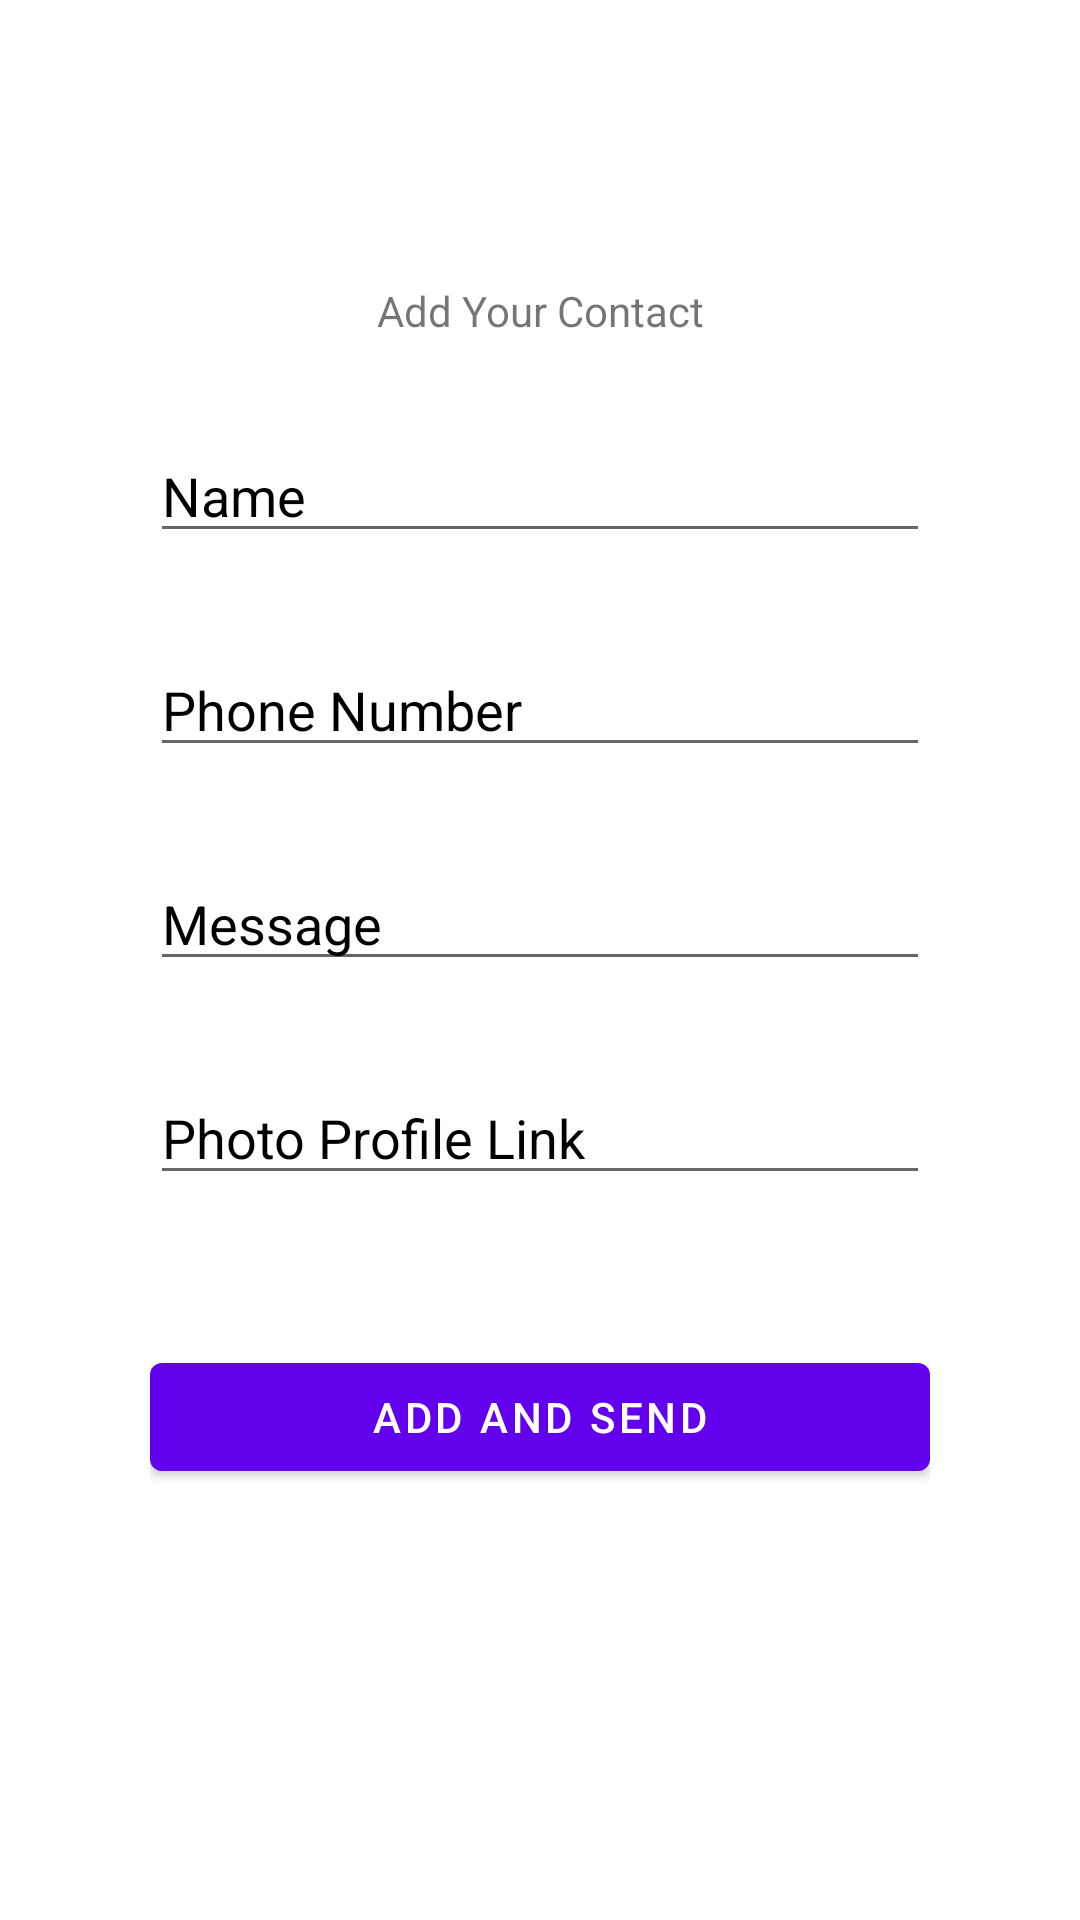

Write the Android layout XML for this screen, with the resource values it uses.
<!-- AndroidManifest.xml: application theme Theme.ChatApplication -->
<!-- res/layout/activity_add_contact.xml -->
<?xml version="1.0" encoding="utf-8"?>
<androidx.constraintlayout.widget.ConstraintLayout xmlns:android="http://schemas.android.com/apk/res/android"
    xmlns:app="http://schemas.android.com/apk/res-auto"
    xmlns:tools="http://schemas.android.com/tools"
    android:layout_width="match_parent"
    android:layout_height="match_parent"
    android:paddingVertical="30dp"
    android:paddingHorizontal="50dp"
    tools:context=".AddContactActivity">


    <TextView
        android:id="@+id/textView"
        android:layout_width="wrap_content"
        android:layout_height="wrap_content"
        android:layout_marginTop="64dp"
        android:text="Add Your Contact"
        app:layout_constraintEnd_toEndOf="parent"
        app:layout_constraintStart_toStartOf="parent"
        app:layout_constraintTop_toTopOf="parent" />

    <EditText
        android:id="@+id/editTextPersonName"
        android:layout_width="0dp"
        android:layout_height="wrap_content"
        android:layout_marginTop="30dp"
        android:ems="10"
        android:inputType="textPersonName"
        android:hint="Name"
        android:textColorHint="@color/black"
        app:layout_constraintEnd_toEndOf="parent"
        app:layout_constraintStart_toStartOf="parent"
        app:layout_constraintTop_toBottomOf="@+id/textView" />

    <EditText
        android:id="@+id/Phone_number"
        android:layout_width="0dp"
        android:layout_height="wrap_content"
        android:layout_marginTop="30dp"
        android:ems="10"
        android:hint="Phone Number"
        android:textColorHint="@color/black"
        android:inputType="phone"
        app:layout_constraintEnd_toEndOf="parent"
        app:layout_constraintStart_toStartOf="parent"
        app:layout_constraintTop_toBottomOf="@+id/editTextPersonName" />

    <EditText
        android:id="@+id/Message"
        android:layout_width="0dp"
        android:layout_height="wrap_content"
        android:layout_marginTop="30dp"
        android:ems="10"
        android:inputType="textPersonName"
        android:minLines="2"
        android:hint="Message"
        android:textColorHint="@color/black"
        app:layout_constraintEnd_toEndOf="parent"
        app:layout_constraintStart_toStartOf="parent"
        app:layout_constraintTop_toBottomOf="@+id/Phone_number" />

    <EditText
        android:id="@+id/photoProfileLink"
        android:layout_width="0dp"
        android:layout_height="wrap_content"
        android:layout_marginTop="30dp"
        android:ems="10"
        android:inputType="textPersonName"
        android:minLines="2"
        android:hint="Photo Profile Link"
        android:textColorHint="@color/black"
        app:layout_constraintEnd_toEndOf="parent"
        app:layout_constraintStart_toStartOf="parent"
        app:layout_constraintTop_toBottomOf="@+id/Message" />

    <com.google.android.material.button.MaterialButton
        android:id="@+id/btn_add_send"
        android:layout_width="match_parent"
        android:layout_height="wrap_content"
        android:layout_marginTop="50dp"
        android:text="Add and send"
        app:layout_constraintTop_toBottomOf="@+id/photoProfileLink"
        tools:layout_editor_absoluteX="63dp" />

</androidx.constraintlayout.widget.ConstraintLayout>
<!-- resources referenced by this layout -->
<resources>
  <style name="Theme.ChatApplication" parent="Theme.MaterialComponents.DayNight.NoActionBar">
          
          <item name="colorPrimary">@color/purple_500</item>
          <item name="colorPrimaryVariant">@color/purple_700</item>
          <item name="colorOnPrimary">@color/white</item>
          
          <item name="colorSecondary">@color/teal_200</item>
          <item name="colorSecondaryVariant">@color/teal_700</item>
          <item name="colorOnSecondary">@color/black</item>
          
          <item name="android:statusBarColor" tools:targetApi="l">?attr/colorPrimaryVariant</item>
          
      </style>
  <!-- not gathered from this repository: default colours our renderer supplied (Android Studio template values) -->
  <color name="purple_500">#FF6200EE</color>
  <color name="purple_700">#FF3700B3</color>
  <color name="teal_200">#FF03DAC5</color>
  <color name="teal_700">#FF018786</color>
  <color name="black">#FF000000</color>
  <color name="white">#FFFFFFFF</color>
</resources>
